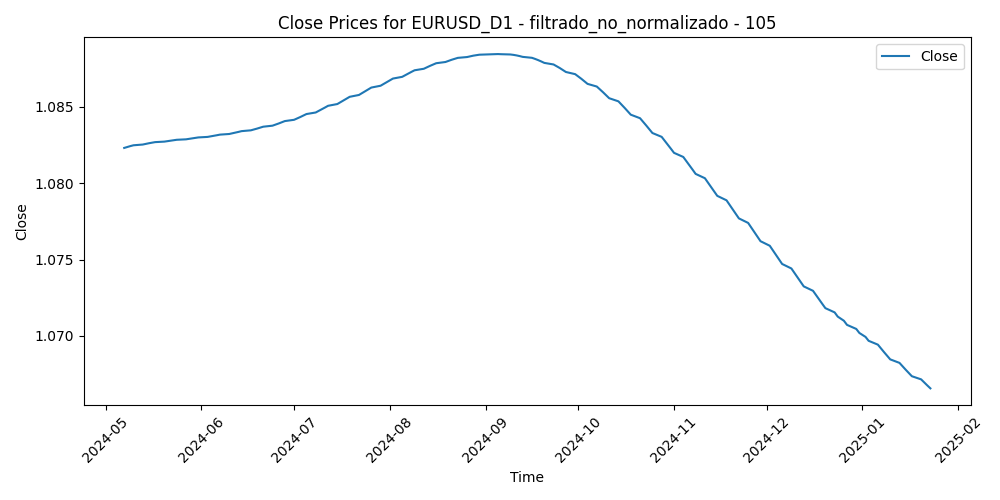

The data file committed next to this chart (first rows):
Time, Close, Volume, diferencia_media_105
2024-05-07, 1.082, 50557, 0.008194
2024-05-08, 1.082, 44462, 0.008848
2024-05-09, 1.082, 49071, 0.005496
2024-05-10, 1.082, 47391, 0.006635
2024-05-13, 1.083, 49351, 0.004383
2024-05-14, 1.083, 46033, 0.001322
2024-05-15, 1.083, 56088, -0.005126
2024-05-16, 1.083, 52027, -0.003555
2024-05-17, 1.083, 43305, -0.003825
2024-05-20, 1.083, 42812, -0.002752
2024-05-21, 1.083, 47013, -0.002604
2024-05-22, 1.083, 50908, 0.0003856
2024-05-23, 1.083, 63757, 0.000729
2024-05-24, 1.083, 50772, -0.002527
2024-05-27, 1.083, 31508, -0.003749
2024-05-28, 1.083, 53305, -0.00381
2024-05-29, 1.083, 57639, 0.001654
2024-05-30, 1.083, 58092, -0.001604
2024-05-31, 1.083, 66230, -0.003332
2024-06-03, 1.083, 64664, -0.008937
2024-06-04, 1.083, 67889, -0.006476
2024-06-05, 1.083, 56531, -0.005585
2024-06-06, 1.083, 57859, -0.007685
2024-06-07, 1.083, 68806, 0.0009133
2024-06-10, 1.083, 61302, 0.004367
2024-06-11, 1.083, 61458, 0.006759
2024-06-12, 1.083, 77312, -0.0001805
2024-06-13, 1.083, 68693, 0.006779
2024-06-14, 1.083, 81564, 0.009836
2024-06-17, 1.083, 71772, 0.006895
2024-06-18, 1.084, 65587, 0.006196
2024-06-19, 1.084, 46385, 0.005672
2024-06-20, 1.084, 62305, 0.009635
2024-06-21, 1.084, 65095, 0.01054
2024-06-24, 1.084, 62397, 0.006216
2024-06-25, 1.084, 58453, 0.008111
2024-06-26, 1.084, 65479, 0.01139
2024-06-27, 1.084, 65290, 0.008859
2024-06-28, 1.084, 73367, 0.007769
2024-07-01, 1.084, 68549, 0.005156
2024-07-02, 1.084, 62502, 0.004618
2024-07-03, 1.084, 58934, 0.000481
2024-07-04, 1.084, 40522, -0.001937
2024-07-05, 1.085, 56386, -0.004646
2024-07-08, 1.085, 55833, -0.003156
2024-07-09, 1.085, 52344, -0.001976
2024-07-10, 1.085, 49683, -0.003519
2024-07-11, 1.085, 66204, -0.007198
2024-07-12, 1.085, 66563, -0.0109
2024-07-15, 1.085, 63243, -0.009623
2024-07-16, 1.085, 58565, -0.009956
2024-07-17, 1.085, 68869, -0.01394
2024-07-18, 1.086, 65789, -0.009502
2024-07-19, 1.086, 61356, -0.008094
2024-07-22, 1.086, 61337, -0.008866
2024-07-23, 1.086, 55978, -0.005109
2024-07-24, 1.086, 63347, -0.003728
2024-07-25, 1.086, 79069, -0.00426
2024-07-26, 1.086, 60590, -0.005296
2024-07-29, 1.086, 58471, -0.001908
... 126 more rows
